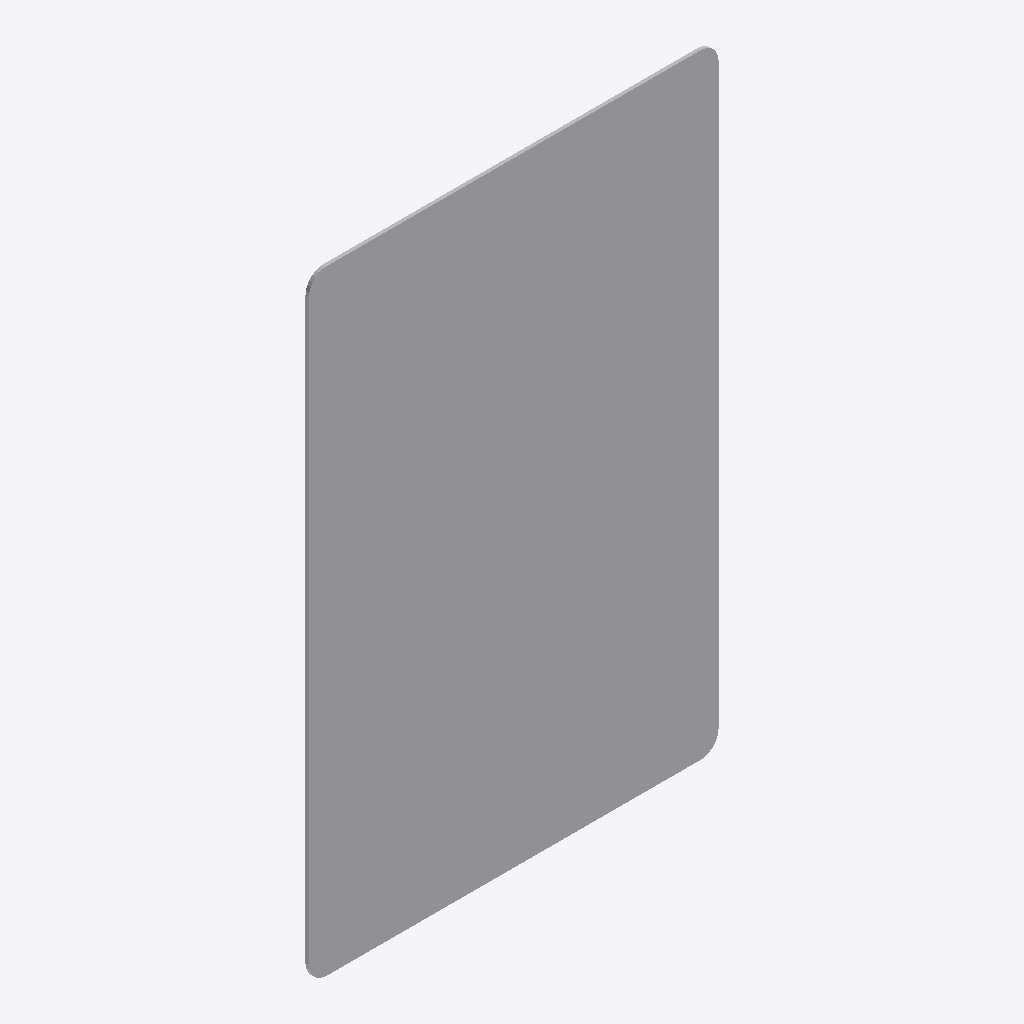
Isometric view of an IFC building model (IFC-SPF (STEP), schema IFC2X3, length unit metre), seen from the south-west, elements coloured by IFC class: 1 other element (light grey).
Extent 0.600 m × 0.005 m × 0.900 m (x, y, z). Storeys (1): Port De Barcelona at 0.00 m. Elements (1): 1 IfcFurnishingElement.

HEADER;
FILE_DESCRIPTION(('ViewDefinition [CoordinationView_V2.0]'),'2;1');
FILE_NAME('','',(''),(''),'','','');
FILE_SCHEMA(('IFC2X3'));
ENDSEC;
DATA;
#105=IFCPROJECT('34UKVHeH5CHvrwyycS_2aZ',$,'Port De Barcelona',$,$,'Port De Barcelona','Port De Barcelona',(#97),#92);
#130=IFCSITE('34UKVHeH5CHvrwyycS_2aX',$,'Default',$,$,#127,$,$,.ELEMENT.,(42,21,31,181945),(-71,-3,-24,-263305),0.0,$,$);
#115=IFCBUILDING('34UKVHeH5CHvrwyycS_2aY',$,'Port De Barcelona',$,$,#32,$,'Port De Barcelona',.ELEMENT.,$,$,$);
#124=IFCBUILDINGSTOREY('34UKVHeH5CHvrwyybZ1_NS',$,'Port De Barcelona',$,'Level:8mm Head',#122,$,'Port De Barcelona',.ELEMENT.,0.0);
#275=IFCFURNISHINGELEMENT('1VnuGc_6XCqx5dZZhITKvM',$,'APBCN-URB-VIA-SenalTransitoVertical_IndicacionesGenerales_s52:600x900mm:775136',$,'APBCN-URB-VIA-SenalTransitoVertical_IndicacionesGenerales_s52:600x900mm',#273,#268,'775136');
ENDSEC;
